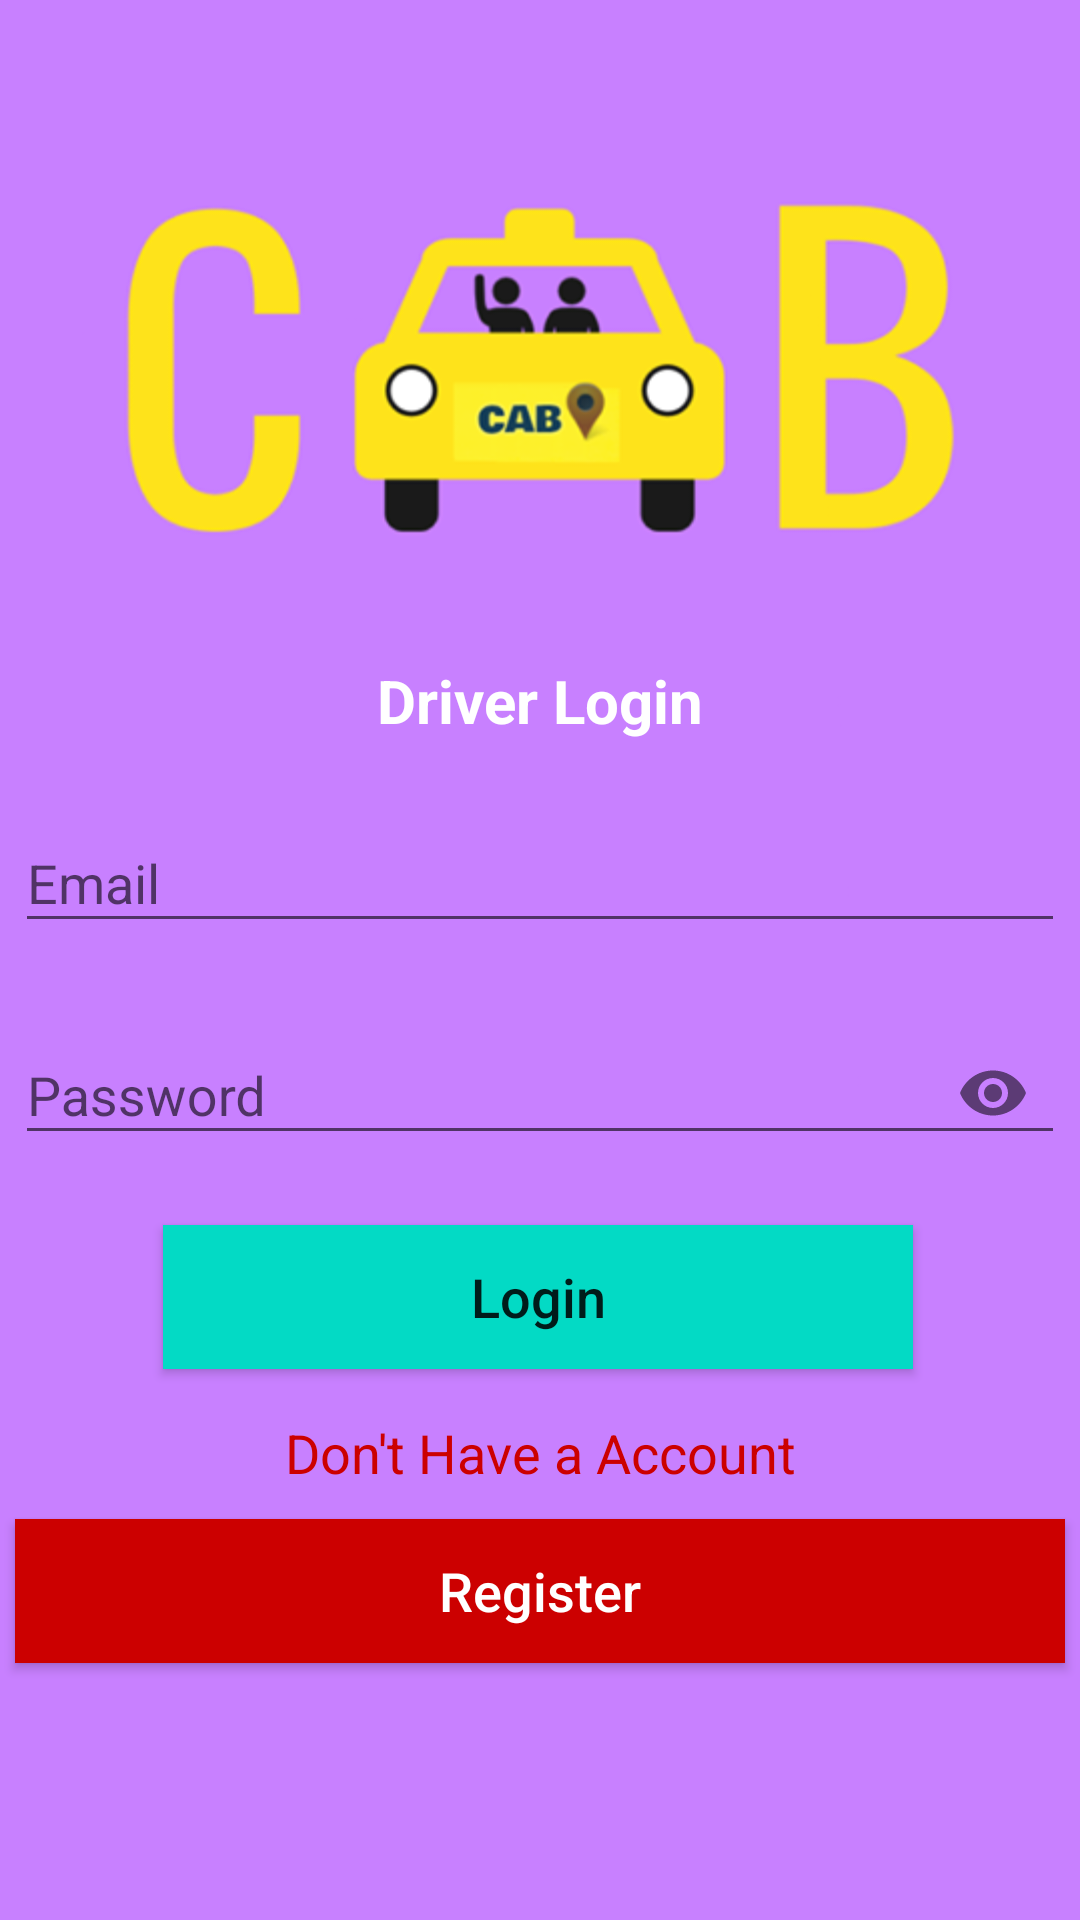

Here is an Android app screen rendered from its layout file. Give the layout XML and the strings, colors and styles it references.
<!-- AndroidManifest.xml: application theme NoActionBar -->
<!-- res/layout/activity_driver_login.xml -->
<?xml version="1.0" encoding="utf-8"?>
<androidx.constraintlayout.widget.ConstraintLayout xmlns:android="http://schemas.android.com/apk/res/android"
    xmlns:app="http://schemas.android.com/apk/res-auto"
    xmlns:tools="http://schemas.android.com/tools"
    android:layout_width="match_parent"
    android:layout_height="match_parent"
    android:background="@drawable/back"
    tools:context=".ui.activities.driver.DriverLoginRegisterActivity">

    <TextView
        android:id="@+id/driver_status"
        android:layout_width="wrap_content"
        android:layout_height="wrap_content"
        android:layout_marginTop="220dp"
        android:text="@string/driver_login"
        android:textColor="@android:color/white"
        android:textSize="20sp"
        android:textStyle="bold"
        app:layout_constraintEnd_toEndOf="parent"
        app:layout_constraintStart_toStartOf="parent"
        app:layout_constraintTop_toTopOf="parent"
        app:layout_editor_absoluteY="340dp" />

    <com.google.android.material.textfield.TextInputLayout
        android:id="@+id/txtinput_email"
        android:layout_width="350dp"
        android:layout_height="wrap_content"
        android:layout_marginTop="15dp"
        app:layout_constraintEnd_toEndOf="parent"
        app:layout_constraintStart_toStartOf="parent"
        app:layout_constraintTop_toBottomOf="@+id/driver_status"
        app:layout_editor_absoluteY="400dp">

        <EditText
            android:id="@+id/driver_login_email"
            android:layout_width="350dp"
            android:layout_height="wrap_content"
            android:hint="@string/email"
            android:inputType="textEmailAddress"
            android:textColor="@android:color/white"
            android:textColorHint="@android:color/white" />
    </com.google.android.material.textfield.TextInputLayout>


    <com.google.android.material.textfield.TextInputLayout
        android:id="@+id/rn"
        android:layout_width="350dp"
        android:layout_height="wrap_content"
        android:layout_marginTop="15dp"
        app:layout_constraintEnd_toEndOf="parent"
        app:passwordToggleEnabled="true"
        app:layout_constraintStart_toStartOf="parent"
        app:layout_constraintTop_toBottomOf="@+id/txtinput_email"
        app:layout_editor_absoluteY="400dp">

        <EditText
            android:id="@+id/driver_login_password"
            android:layout_width="350dp"
            android:inputType="textPassword"
            android:textColorHint="@android:color/white"
            android:textColor="@android:color/white"
            android:layout_height="wrap_content"
            android:hint="@string/Password" />
    </com.google.android.material.textfield.TextInputLayout>

    <Button
        android:id="@+id/driver_login_btn"
        android:layout_width="250dp"
        android:layout_height="wrap_content"
        android:background="@color/colorAccent"
        android:text="@string/login"
        android:textAllCaps="false"
        android:textSize="18sp"
        android:layout_marginTop="20dp"
        app:layout_constraintEnd_toEndOf="parent"
        app:layout_constraintHorizontal_bias="0.494"
        app:layout_constraintStart_toStartOf="parent"
        app:layout_constraintTop_toBottomOf="@id/rn" />

    <TextView
        android:id="@+id/driver_register_link"
        android:layout_width="wrap_content"
        android:layout_height="wrap_content"
        android:layout_marginTop="472dp"
        android:textSize="18sp"
        android:text="@string/don_t_have_a_account"
        android:textColor="@android:color/holo_red_dark"
        app:layout_constraintEnd_toEndOf="parent"
        app:layout_constraintStart_toStartOf="parent"
        app:layout_constraintTop_toTopOf="parent"
        app:layout_editor_absoluteY="600dp" />

    <Button
        android:id="@+id/driver_register_btn"
        android:layout_width="350dp"
        android:layout_height="wrap_content"
        android:text="@string/register"
        android:textSize="18sp"
        android:background="@android:color/holo_red_dark"
        android:textColor="@android:color/white"
        android:textAllCaps="false"
        android:layout_marginTop="10dp"
        app:layout_constraintBottom_toBottomOf="parent"
        app:layout_constraintEnd_toEndOf="parent"
        app:layout_constraintHorizontal_bias="0.508"
        app:layout_constraintStart_toStartOf="parent"
        app:layout_constraintTop_toBottomOf="@id/driver_register_link"
        app:layout_constraintVertical_bias="0.0" />
</androidx.constraintlayout.widget.ConstraintLayout>
<!-- resources referenced by this layout -->
<resources>
  <!-- drawable back: png bitmap (drawable, 37241 bytes) -->
  <string name="Password">Password</string>
  <string name="don_t_have_a_account">Don\'t Have a Account</string>
  <string name="driver_login">Driver Login</string>
  <string name="email">Email</string>
  <string name="login">Login</string>
  <string name="register">Register</string>
  <style name="NoActionBar" parent="Theme.AppCompat.Light.NoActionBar">
          
          <item name="colorPrimary">@color/colorPrimary</item>
          <item name="colorPrimaryDark">@color/colorPrimaryDark</item>
          <item name="colorAccent">@color/colorAccent</item>
      </style>
  <!-- not gathered from this repository: default colours our renderer supplied (Android Studio template values) -->
  <color name="colorPrimary">#FF6200EE</color>
  <color name="colorPrimaryDark">#FF3700B3</color>
  <color name="colorAccent">#FF03DAC5</color>
</resources>
